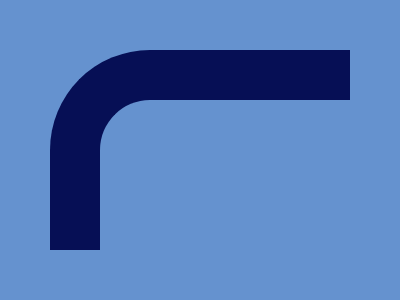

Reproduce this picture with HTML and CSS.

<div class="container">
    <div class="shape"></div>
</div>
<style>
    body {
        margin: 0;
        display: flex;
        justify-content: center;
        align-items: center;
        background-color: #6592CF;
    }

    .container {
        width: 400px;
        height: 300px;
        position: relative;
    }

    .shape {
        position: absolute;
        width: 250px;
        height: 150px;
        border: 50px solid #060F55;
        border-right: none;
        border-bottom: none;
        border-radius: 100px 0 0 0;
        top: 50px;
        left: 50px;
    }
</style>
